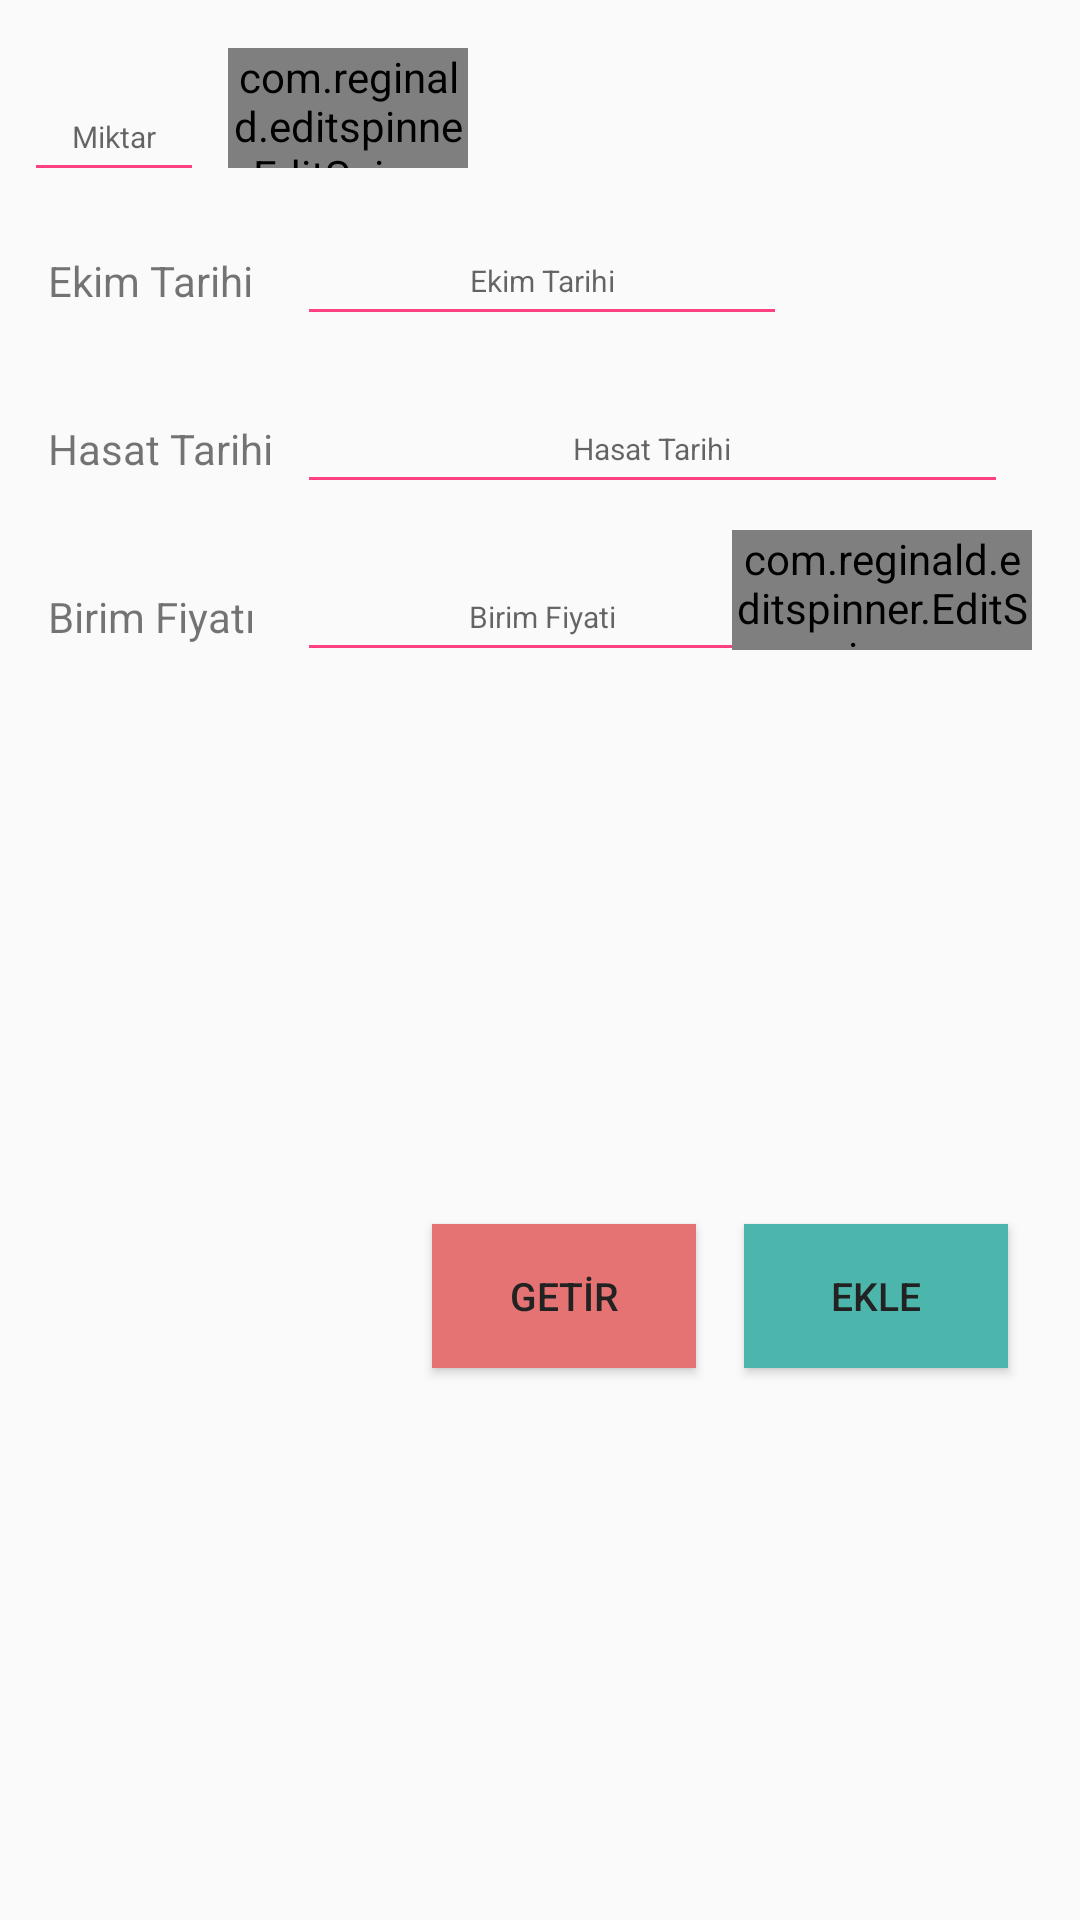

Layout XML and referenced resources for this Android screen:
<!-- AndroidManifest.xml: application theme AppTheme -->
<!-- res/layout/urun_ekle_layout.xml -->
<?xml version="1.0" encoding="utf-8"?>
<android.support.constraint.ConstraintLayout xmlns:android="http://schemas.android.com/apk/res/android"
    xmlns:app="http://schemas.android.com/apk/res-auto"
    xmlns:tools="http://schemas.android.com/tools"
    android:layout_width="match_parent"
    android:layout_height="wrap_content"
    android:orientation="vertical">

    <ImageButton
        android:id="@+id/img_bt_ekim_tarihi"
        android:layout_width="wrap_content"
        android:layout_height="wrap_content"
        android:layout_marginBottom="8dp"
        android:layout_marginRight="16dp"
        android:background="#00FFFFFF"
        app:layout_constraintBottom_toBottomOf="@+id/et_ekim_tarihi"
        app:layout_constraintRight_toRightOf="parent"
        app:layout_constraintTop_toTopOf="@+id/et_ekim_tarihi"
        app:layout_constraintVertical_bias="0.516"
        app:srcCompat="@mipmap/ic_tarih" />


    <com.reginald.editspinner.EditSpinner
        android:id="@+id/spnr_urun_adi"
        android:layout_width="0dp"
        android:layout_height="40dp"
        android:layout_marginLeft="16dp"
        android:layout_marginTop="16dp"
        android:background="@drawable/border_color"
        android:textAlignment="center"
        android:textSize="12sp"
        app:dropDownDrawable="@drawable/ic_spinner_icon"
        app:dropDownDrawableHeight="25dp"
        app:dropDownDrawableSpacing="15dp"
        app:dropDownDrawableWidth="25dp"
        app:layout_constraintHorizontal_bias="0.0"
        app:layout_constraintLeft_toLeftOf="parent"
        app:layout_constraintRight_toLeftOf="@+id/et_miktar"
        app:layout_constraintTop_toTopOf="parent" />


    <EditText
        android:id="@+id/et_miktar"
        android:layout_width="60dp"
        android:layout_height="40dp"
        android:layout_marginRight="8dp"
        android:layout_marginStart="8dp"
        android:layout_marginTop="24dp"
        android:ems="10"
        android:hint="@string/edittext_miktar_hint"
        android:inputType="numberDecimal"
        android:textAlignment="center"
        android:theme="@style/EditTextTheme"
        app:layout_constraintBottom_toBottomOf="@+id/spnr_urun_adi"
        app:layout_constraintRight_toLeftOf="@+id/spnr_miktar_turu"
        app:layout_constraintStart_toEndOf="@+id/spnr_urun_adi"
        app:layout_constraintTop_toTopOf="parent"
        app:layout_constraintVertical_bias="0.0" />


    <com.reginald.editspinner.EditSpinner
        android:id="@+id/spnr_miktar_turu"
        android:layout_width="80dp"
        android:layout_height="40dp"
        android:layout_marginBottom="9dp"
        android:layout_marginRight="16dp"
        android:layout_marginStart="8dp"
        android:layout_marginTop="16dp"
        android:background="@drawable/border_color"
        android:textAlignment="center"
        android:textSize="12sp"
        app:dropDownDrawable="@drawable/ic_spinner_icon"
        app:dropDownDrawableHeight="25dp"
        app:dropDownDrawableSpacing="15dp"
        app:dropDownDrawableWidth="25dp"
        app:layout_constraintBottom_toBottomOf="@+id/et_miktar"
        app:layout_constraintRight_toRightOf="parent"
        app:layout_constraintStart_toEndOf="@+id/et_miktar"
        app:layout_constraintTop_toTopOf="parent"
        app:layout_constraintVertical_bias="0.0" />


    <TextView
        android:id="@+id/textView"
        android:layout_width="wrap_content"
        android:layout_height="wrap_content"
        android:layout_marginLeft="16dp"
        android:text="Ekim Tarihi"
        android:textSize="@dimen/urun_ekle_text_size"
        app:layout_constraintBaseline_toBaselineOf="@+id/et_ekim_tarihi"
        app:layout_constraintLeft_toLeftOf="parent" />

    <EditText
        android:id="@+id/et_ekim_tarihi"
        android:layout_width="0dp"
        android:layout_height="40dp"
        android:layout_marginRight="8dp"
        android:layout_marginTop="16dp"

        android:theme="@style/EditTextTheme"
        android:ems="10"
        android:hint="@string/edittext_ekim_tarihi_hint"
        android:inputType="date"
        android:textAlignment="center"
        android:textColorHighlight="#087f23"
        android:textSize="14sp"
        app:layout_constraintRight_toLeftOf="@+id/img_bt_ekim_tarihi"
        app:layout_constraintStart_toStartOf="@+id/et_hasat_tarihi"
        app:layout_constraintTop_toBottomOf="@+id/spnr_urun_adi" />

    <TextView
        android:id="@+id/textView4"
        android:layout_width="wrap_content"
        android:layout_height="wrap_content"
        android:layout_marginLeft="16dp"
        android:text="Hasat Tarihi"
        android:textSize="@dimen/urun_ekle_text_size"
        app:layout_constraintBaseline_toBaselineOf="@+id/et_hasat_tarihi"
        app:layout_constraintLeft_toLeftOf="parent" />

    <EditText
        android:id="@+id/et_hasat_tarihi"
        android:layout_width="0dp"
        android:layout_height="40dp"
        android:layout_marginEnd="8dp"
        android:layout_marginStart="8dp"

        android:layout_marginTop="16dp"
        android:theme="@style/EditTextTheme"
        android:ems="10"
        android:hint="@string/edittext_hasat_tarihi_hint"
        android:inputType="date"
        android:textAlignment="center"
        android:textColorHighlight="#087f23"
        android:textSize="14sp"
        app:layout_constraintEnd_toStartOf="@+id/img_bt_hasat_tarihi"
        app:layout_constraintStart_toEndOf="@+id/textView4"
        app:layout_constraintTop_toBottomOf="@+id/et_ekim_tarihi" />

    <TextView
        android:id="@+id/tv_birim_fiyat"
        android:layout_width="wrap_content"
        android:layout_height="wrap_content"
        android:layout_marginLeft="16dp"
        android:text="Birim Fiyatı"
        android:textSize="@dimen/urun_ekle_text_size"
        app:layout_constraintBaseline_toBaselineOf="@+id/et_birim_fiyat"
        app:layout_constraintLeft_toLeftOf="parent" />

    <EditText
        android:id="@+id/et_birim_fiyat"
        android:layout_width="0dp"
        android:layout_height="40dp"
        android:layout_marginRight="8dp"
        android:layout_marginTop="16dp"
        android:theme="@style/EditTextTheme"
        android:ems="10"

        android:inputType="numberDecimal"
        android:textAlignment="center"
        android:textColorHighlight="#087f23"
        android:textSize="14sp"
        android:hint="@string/edittext_birim_fiyati_hint"
        app:layout_constraintHorizontal_bias="0.0"
        app:layout_constraintLeft_toRightOf="@+id/tv_birim_fiyat"
        app:layout_constraintRight_toLeftOf="@+id/spnr_para_birimi"
        app:layout_constraintStart_toStartOf="@+id/et_hasat_tarihi"
        app:layout_constraintTop_toBottomOf="@+id/et_hasat_tarihi" />


    <com.reginald.editspinner.EditSpinner
        android:id="@+id/spnr_para_birimi"
        android:layout_width="100dp"
        android:layout_height="40dp"
        android:layout_marginBottom="15dp"
        android:layout_marginRight="16dp"
        android:background="@drawable/border_color"
        android:textAlignment="center"
        android:textSize="12sp"
        app:dropDownDrawable="@drawable/ic_spinner_icon"
        app:dropDownDrawableHeight="25dp"
        app:dropDownDrawableSpacing="15dp"
        app:dropDownDrawableWidth="25dp"
        app:layout_constraintBottom_toBottomOf="@+id/et_birim_fiyat"
        app:layout_constraintRight_toRightOf="parent"
        app:layout_constraintTop_toTopOf="@+id/et_birim_fiyat" />

    <Button
        android:id="@+id/btn_ekle"
        android:layout_width="0dp"
        android:layout_height="wrap_content"
        android:layout_marginBottom="32dp"
        android:layout_marginEnd="8dp"
        android:layout_marginRight="16dp"
        android:layout_marginTop="32dp"
        android:background="#4db6ac"
        android:text="EKLE"
        android:textColor="#222222"
        android:textSize="13sp"
        app:layout_constraintBottom_toBottomOf="parent"
        app:layout_constraintEnd_toEndOf="@+id/spnr_para_birimi"
        app:layout_constraintRight_toRightOf="parent"
        app:layout_constraintTop_toBottomOf="@+id/et_birim_fiyat" />

    <ImageButton
        android:id="@+id/img_bt_hasat_tarihi"
        android:layout_width="wrap_content"
        android:layout_height="wrap_content"
        android:layout_marginBottom="8dp"
        android:layout_marginRight="16dp"
        android:background="#00FFFFFF"
        app:layout_constraintBottom_toBottomOf="@+id/et_hasat_tarihi"
        app:layout_constraintRight_toRightOf="parent"
        app:layout_constraintTop_toTopOf="@+id/et_hasat_tarihi"
        app:srcCompat="@mipmap/ic_tarih" />

    <Button
        android:id="@+id/btn_getir"
        android:layout_width="wrap_content"
        android:layout_height="wrap_content"
        android:layout_marginEnd="16dp"
        android:background="#e57373"
        android:text="GETİR"
        android:textColor="#222222"
        android:textSize="13sp"
        app:layout_constraintBottom_toBottomOf="@+id/btn_ekle"
        app:layout_constraintEnd_toStartOf="@+id/btn_ekle"
        app:layout_constraintTop_toTopOf="@+id/btn_ekle"
        android:layout_marginRight="16dp" />

    
    
    
    
    
    
    
    
    
    
    


</android.support.constraint.ConstraintLayout>
<!-- resources referenced by this layout -->
<resources>
  <dimen name="fab_margin">16dp</dimen>
  <dimen name="urun_ekle_text_size">14sp</dimen>
  <!-- drawable border_color (drawable) -->
  <?xml version="1.0" encoding="utf-8"?>
  <layer-list xmlns:android="http://schemas.android.com/apk/res/android">
      <item
          android:top="-6dp"
          android:left="-6dp"
          android:right="-6dp"
          android:bottom="0dp">
  
          <shape android:shape="rectangle">
              <stroke
                  android:width="1dp"
                  android:color="@color/colorAccent"/>
          </shape>
      </item>
  </layer-list>
  <!-- mipmap ic_tarih: png bitmap (mipmap-hdpi, 597 bytes) -->
  <string name="edittext_birim_fiyati_hint"><font size="10">Birim Fiyati</font></string>
  <string name="edittext_ekim_tarihi_hint"><font size="10">Ekim Tarihi</font></string>
  <string name="edittext_hasat_tarihi_hint"><font size="10">Hasat Tarihi</font></string>
  <string name="edittext_miktar_hint"><font size="10">Miktar</font></string>
  <style name="EditTextTheme" parent="Theme.AppCompat.Light.DarkActionBar">
          <item name="colorControlNormal">@color/colorAccent</item>
          <item name="colorControlActivated">#087f23</item>
          <item name="colorControlHighlight">#087f23</item>
      </style>
  <style name="AppTheme" parent="Theme.AppCompat.Light.DarkActionBar">
          
          <item name="colorPrimary">@color/colorPrimary</item>
          <item name="colorPrimaryDark">@color/colorPrimaryDark</item>
          <item name="colorAccent">@color/colorAccent</item>
      </style>
  <color name="colorAccent">#FF4081</color>
  <color name="colorPrimary">#3F51B5</color>
  <color name="colorPrimaryDark">#303F9F</color>
</resources>
